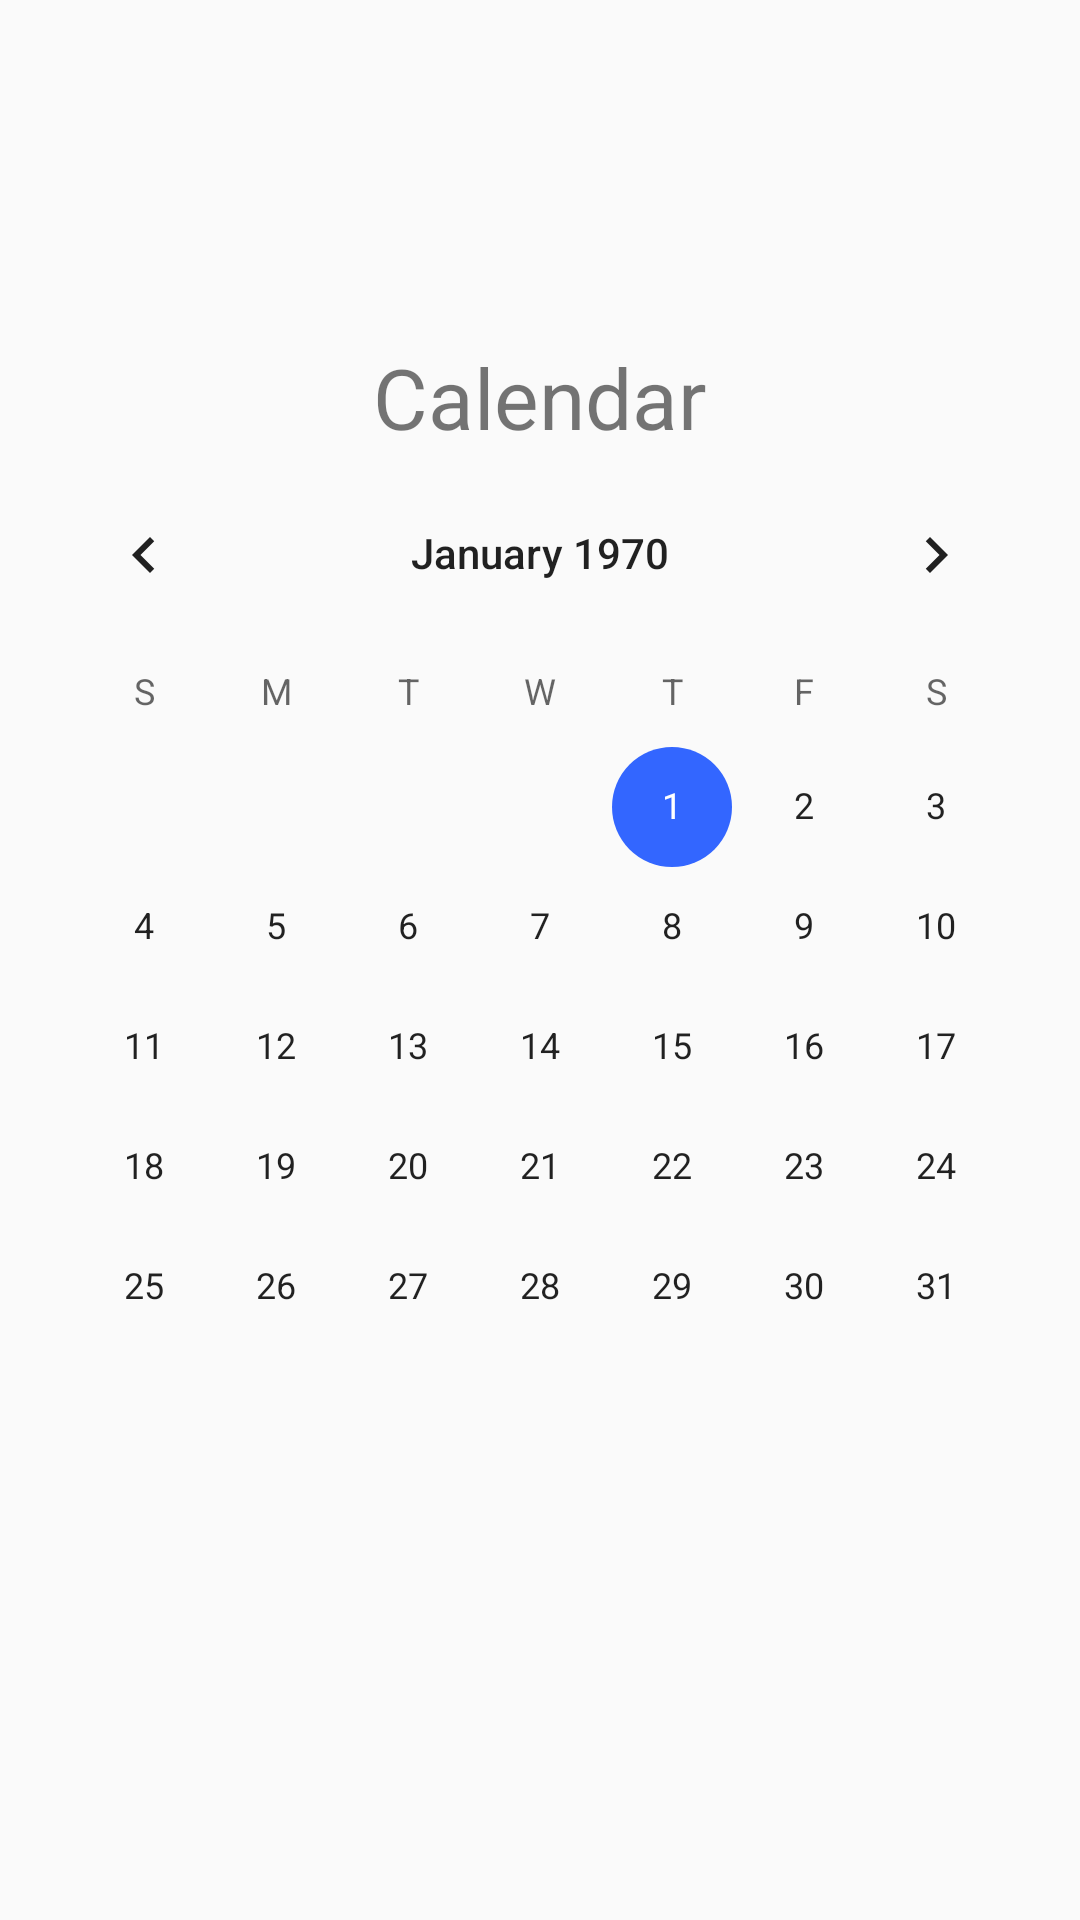

This screen was rendered from an Android layout file. Write that file and the resources it references.
<!-- AndroidManifest.xml: application theme AppTheme -->
<!-- res/layout/calendar_screen.xml -->
<?xml version="1.0" encoding="utf-8"?>
<RelativeLayout xmlns:android="http://schemas.android.com/apk/res/android"
    android:layout_width="match_parent"
    android:layout_height="match_parent"
    android:orientation="vertical"
    android:background="@drawable/background">
    <LinearLayout
        android:layout_width="wrap_content"
        android:layout_height="wrap_content"
        android:layout_centerHorizontal="true"
        android:id="@+id/CalendarText"
        android:layout_above="@id/CalendarViewLinear">
        <TextView
            android:id="@+id/MyDate"
            android:layout_width="match_parent"
            android:layout_height="wrap_content"
            android:text="@string/select_a_date"
            android:textAlignment="center"
            android:textSize="28sp"
            android:gravity="center_horizontal" />
    </LinearLayout>

    <LinearLayout
        android:layout_width="wrap_content"
        android:layout_height="wrap_content"
        android:layout_centerHorizontal="true"
        android:layout_centerVertical="true"
        android:id="@+id/CalendarViewLinear">
        <CalendarView
            android:id="@+id/CalendarView"
            android:layout_width="wrap_content"
            android:layout_height="wrap_content" />
    </LinearLayout>

</RelativeLayout>
<!-- resources referenced by this layout -->
<resources>
  <string name="select_a_date">Calendar</string>
  <style name="AppTheme" parent="Theme.AppCompat.Light.NoActionBar">
          
          <item name="colorPrimary">@color/colorPrimary</item>
          <item name="colorPrimaryDark">@color/colorPrimaryDark</item>
          <item name="colorAccent">@color/colorAccent</item>
      </style>
  <color name="colorPrimary">#008577</color>
  <color name="colorPrimaryDark">#00574B</color>
  <color name="colorAccent">#3366ff</color>
</resources>
